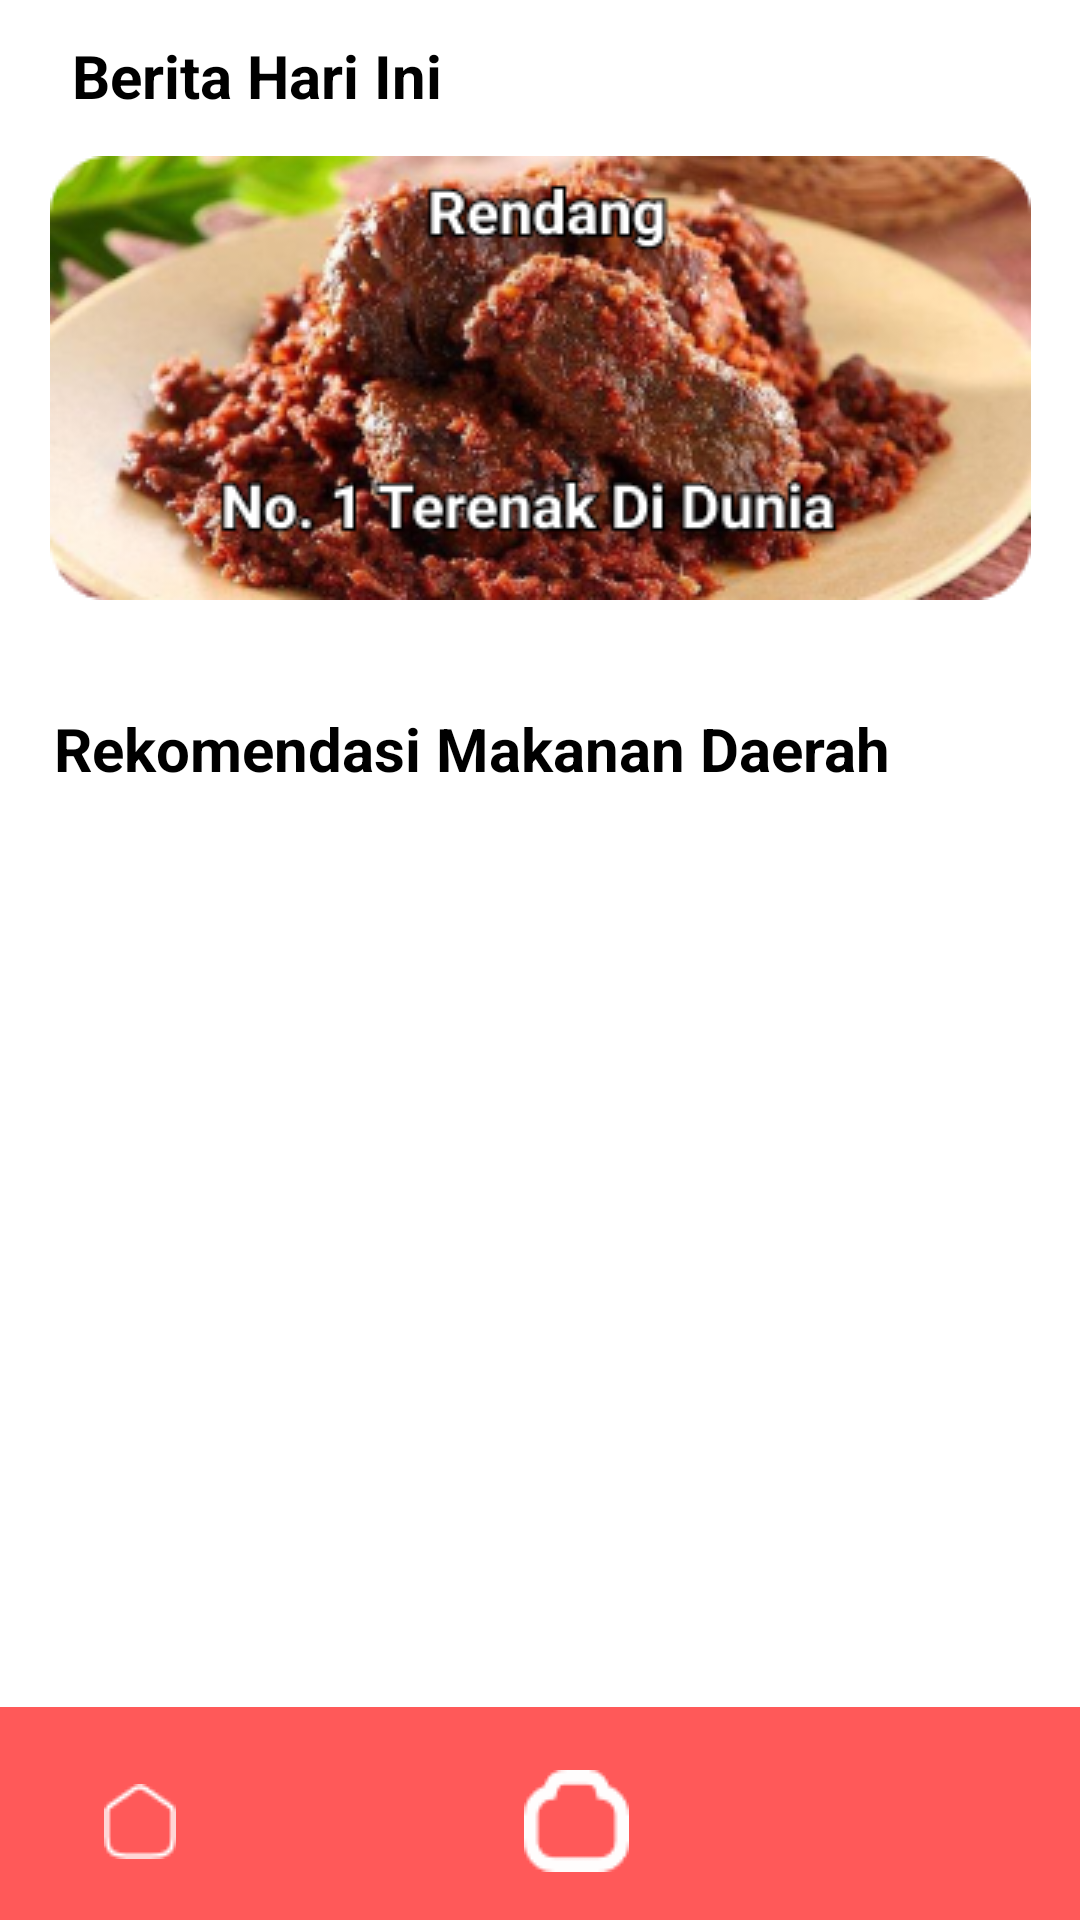

Android layout source for this screen:
<!-- AndroidManifest.xml: application theme Theme.GithubUser -->
<!-- res/layout/activity_main.xml -->
<?xml version="1.0" encoding="utf-8"?>

<androidx.constraintlayout.widget.ConstraintLayout xmlns:android="http://schemas.android.com/apk/res/android"
    xmlns:app="http://schemas.android.com/apk/res-auto"
    xmlns:tools="http://schemas.android.com/tools"
    android:layout_width="match_parent"
    android:layout_height="wrap_content"
    android:background="@color/white"
    tools:context=".MainActivity">


    <androidx.constraintlayout.widget.ConstraintLayout
        android:id="@+id/constraintLayout2"
        android:layout_width="415dp"
        android:layout_height="71dp"
        android:background="@color/kulinerin_theme"
        app:layout_constraintBottom_toBottomOf="parent"
        app:layout_constraintEnd_toEndOf="parent"
        app:layout_constraintHorizontal_bias="0.25"
        app:layout_constraintStart_toStartOf="parent">

        <ImageButton
            android:id="@+id/bthome"
            android:layout_width="wrap_content"
            android:layout_height="wrap_content"
            android:background="@color/kulinerin_theme"
            android:layout_marginStart="48dp"
            android:layout_marginTop="5dp"
            app:layout_constraintBottom_toBottomOf="parent"
            app:layout_constraintStart_toStartOf="parent"
            app:layout_constraintTop_toTopOf="parent"
            app:srcCompat="@drawable/home" />

        <ImageButton
            android:id="@+id/btscan"
            android:layout_width="wrap_content"
            android:layout_height="wrap_content"
            android:layout_marginStart="116dp"
            android:background="@color/kulinerin_theme"
            app:layout_constraintBottom_toBottomOf="parent"
            app:layout_constraintStart_toEndOf="@+id/bthome"
            app:layout_constraintTop_toTopOf="parent"
            app:layout_constraintVertical_bias="0.567"
            android:onClick="goCamera"
            app:srcCompat="@drawable/camera" />

        <ImageButton
            android:id="@+id/btinfo"
            android:layout_width="42dp"
            android:layout_height="35dp"
            android:layout_marginEnd="52dp"
            android:background="@color/kulinerin_theme"
            app:itemIconTint="#ffff"
            app:itemTextColor="#ffff"
            app:layout_constraintBottom_toBottomOf="parent"
            app:layout_constraintEnd_toEndOf="parent"
            app:layout_constraintTop_toTopOf="parent"
            app:layout_constraintVertical_bias="0.583"
            app:srcCompat="@drawable/ic_baseline_info_24"
            android:onClick="infoApp"/>


    </androidx.constraintlayout.widget.ConstraintLayout>


    <ImageView
        android:id="@+id/slider"
        android:layout_width="327dp"
        android:layout_height="148dp"
        android:layout_alignParentLeft="true"
        android:layout_alignParentTop="true"
        android:background="@drawable/slider"
        app:layout_constraintBottom_toBottomOf="parent"
        app:layout_constraintEnd_toEndOf="parent"
        app:layout_constraintStart_toStartOf="parent"
        app:layout_constraintTop_toTopOf="parent"
        app:layout_constraintVertical_bias="0.106"
        android:onClick="detailBerita"
        />

    <androidx.recyclerview.widget.RecyclerView
        android:id="@+id/list_user"
        android:layout_width="413dp"
        android:layout_height="367dp"
        android:layout_marginTop="20dp"
        android:outlineAmbientShadowColor="@color/black"
        android:scrollbarAlwaysDrawVerticalTrack="true"
        app:layout_constraintBottom_toTopOf="@+id/constraintLayout2"
        app:layout_constraintEnd_toEndOf="parent"
        app:layout_constraintStart_toStartOf="parent"
        app:layout_constraintTop_toBottomOf="@+id/textView2"
        app:layout_constraintVertical_bias="0.0"
        app:layout_goneMarginBottom="20dp" />

    <TextView
        android:id="@+id/textView2"
        android:layout_width="wrap_content"
        android:layout_height="wrap_content"
        android:layout_marginTop="36dp"
        android:text="@string/Teks_Rekomendasi"
        android:textColor="@color/black"
        android:textSize="20dp"
        android:textStyle="bold"
        app:layout_constraintEnd_toEndOf="parent"
        app:layout_constraintHorizontal_bias="0.221"
        app:layout_constraintStart_toStartOf="parent"
        app:layout_constraintTop_toBottomOf="@+id/slider" />

    <TextView
        android:id="@+id/textView4"
        android:layout_width="wrap_content"
        android:layout_height="wrap_content"
        android:text="Berita Hari Ini"
        android:textColor="@color/black"
        android:textSize="20dp"
        android:textStyle="bold"
        app:layout_constraintBottom_toTopOf="@+id/slider"
        app:layout_constraintEnd_toEndOf="parent"
        app:layout_constraintHorizontal_bias="0.101"
        app:layout_constraintStart_toStartOf="parent"
        app:layout_constraintTop_toTopOf="parent"
        app:layout_constraintVertical_bias="0.47" />


</androidx.constraintlayout.widget.ConstraintLayout>
<!-- resources referenced by this layout -->
<resources>
  <color name="black">#FF000000</color>
  <color name="kulinerin_theme">#FF5959</color>
  <color name="white">#FFFFFFFF</color>
  <!-- drawable camera: png bitmap (drawable, 602 bytes) -->
  <!-- drawable home: png bitmap (drawable, 393 bytes) -->
  <!-- drawable slider: png bitmap (drawable, 114957 bytes) -->
  <string name="Teks_Rekomendasi">Rekomendasi Makanan Daerah</string>
  <style name="Theme.GithubUser" parent="Theme.MaterialComponents.Light.NoActionBar">
          
          <item name="colorPrimary">@color/kulinerin_theme</item>
          <item name="colorPrimaryVariant">@color/kulinerin_color</item>
          <item name="colorOnPrimary">@color/white</item>
          
          <item name="colorSecondary">@color/teal_200</item>
          <item name="colorSecondaryVariant">@color/teal_700</item>
          <item name="colorOnSecondary">@color/black</item>
          
          <item name="android:statusBarColor" tools:targetApi="l">?attr/colorPrimaryVariant</item>
          
      </style>
  <color name="kulinerin_color">#FCAEAE</color>
  <color name="teal_200">#FF03DAC5</color>
  <color name="teal_700">#FF018786</color>
</resources>
